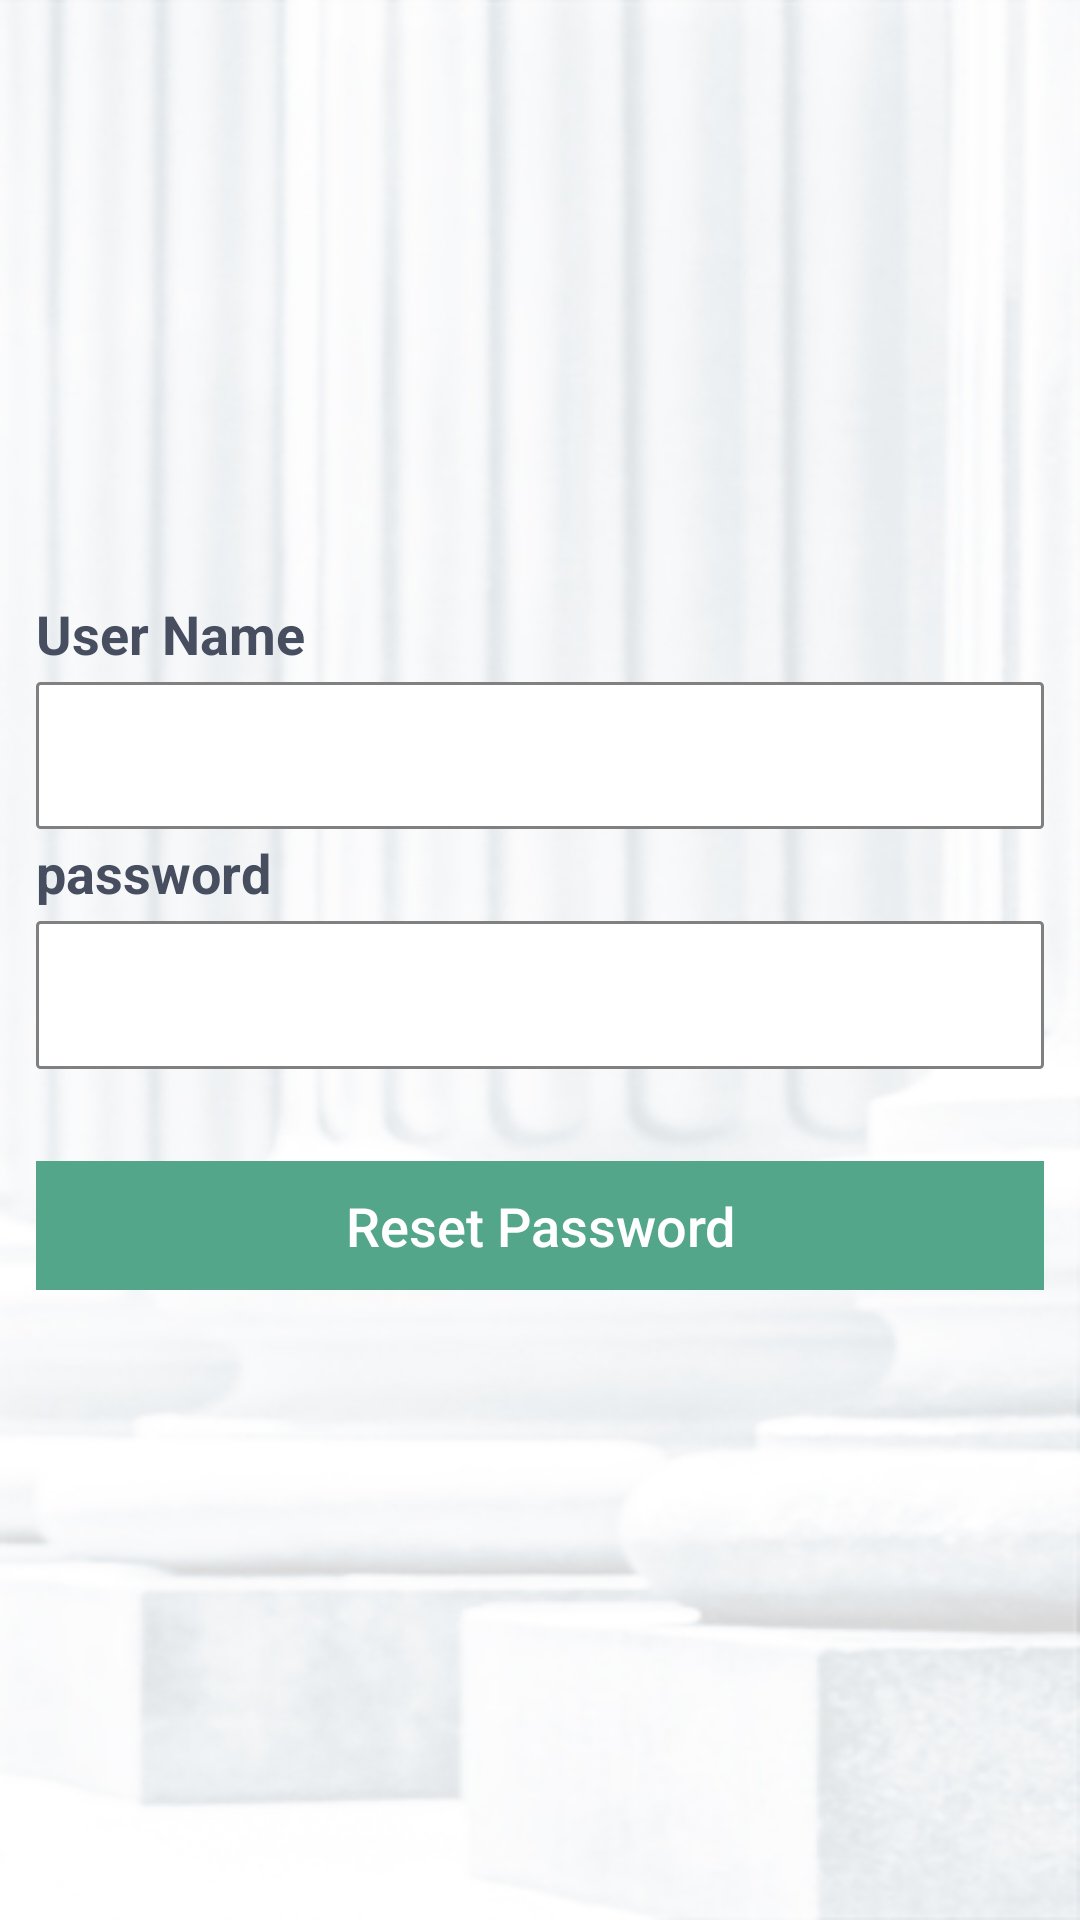

This screen was rendered from an Android layout file. Write that file and the resources it references.
<!-- AndroidManifest.xml: application theme AppTheme -->
<!-- res/layout/reset_activity.xml -->
<?xml version="1.0" encoding="utf-8"?>
<LinearLayout xmlns:android="http://schemas.android.com/apk/res/android"
    android:layout_width="match_parent"
    android:layout_height="match_parent"
    android:background="@drawable/background"
    android:padding="@dimen/padding_medium_large"
    android:orientation="vertical"
    android:weightSum="10">


    <View
        android:layout_width="match_parent"
        android:layout_height="0dp"
        android:layout_weight="3"/>

    <TextView
        android:id="@+id/tv_email_id"
        android:layout_width="match_parent"
        android:layout_height="0dp"
        android:layout_weight="0.5"
        android:gravity="left|bottom"
        android:paddingBottom="4dp"
        android:text="User Name"
        android:textColor="@color/text_color"
        android:textSize="18dp"
        android:textStyle="bold" />

    <LinearLayout
        android:layout_width="match_parent"
        android:layout_height="0dp"
        android:layout_weight="0.8"
        android:background="@color/white"
        android:orientation="horizontal">

        <EditText
            android:id="@+id/editTextUsername"
            android:layout_width="match_parent"
            android:layout_height="match_parent"
            android:layout_gravity="left"
            android:background="@drawable/edittextbackground"
            android:imeOptions="actionNext"
            android:inputType="textEmailAddress"
            android:padding="10dp"
            android:textColor="@color/etextcolor"
            android:textSize="18dp" />



    </LinearLayout>

    <TextView
        android:id="@+id/tv_pwd"
        android:layout_width="match_parent"
        android:layout_height="0dp"
        android:layout_weight="0.5"
        android:gravity="left|bottom"
        android:paddingBottom="4dp"
        android:text="password"
        android:textColor="@color/text_color"
        android:textSize="18dp"
        android:textStyle="bold" />

    <LinearLayout
        android:layout_width="match_parent"
        android:layout_height="0dp"
        android:layout_weight="0.8"
        android:background="@color/white"
        android:orientation="horizontal">

        <EditText
            android:id="@+id/editTextpasswrd"
            android:layout_width="match_parent"
            android:layout_height="match_parent"
            android:layout_gravity="left"
            android:background="@drawable/edittextbackground"
            android:imeOptions="actionNext"
            android:inputType="number"

            android:padding="10dp"
            android:textColor="@color/etextcolor"
            android:textSize="18dp" />



    </LinearLayout>


    <View
        android:layout_width="match_parent"
        android:layout_height="0dp"
        android:layout_weight=".5" />

    <Button
        android:id="@+id/btnLogin"
        style="?android:attr/borderlessButtonStyle"
        android:layout_width="match_parent"
        android:layout_height="0dp"
        android:layout_weight="0.7"
        android:textAllCaps="false"
        android:gravity="center"
        android:text="Reset Password"
        android:background="@color/btncolor"
        android:textColor="@color/white"
        android:textSize="18dp" />




</LinearLayout>
<!-- resources referenced by this layout -->
<resources>
  <color name="btncolor">#53A689</color>
  <color name="etextcolor">#596171</color>
  <color name="text_color">#474E5F</color>
  <color name="white">#FFFFFF</color>
  <dimen name="padding_medium_large">12dp</dimen>
  <!-- drawable background: jpg bitmap (drawable, 46428 bytes) -->
  <!-- drawable edittextbackground (drawable) -->
  <?xml version="1.0" encoding="utf-8"?>
  <shape xmlns:android="http://schemas.android.com/apk/res/android" >
  
      <solid android:color="#FFFFFF" />
  
      <stroke
          android:width="1dp"
          android:color="#808080" />
      <corners
          android:topLeftRadius="1dp"
          android:topRightRadius="1dp"
          android:bottomLeftRadius="1dp"
          android:bottomRightRadius="1dp"
  
          />
  
  </shape>
  <style name="AppTheme" parent="Theme.AppCompat.Light.DarkActionBar">
          
          <item name="colorPrimary">@color/colorPrimary</item>
          <item name="colorPrimaryDark">@color/colorPrimaryDark</item>
          <item name="colorAccent">@color/colorAccent</item>
  
      </style>
  <color name="colorPrimary">#008577</color>
  <color name="colorPrimaryDark">#00574B</color>
  <color name="colorAccent">#D81B60</color>
</resources>
